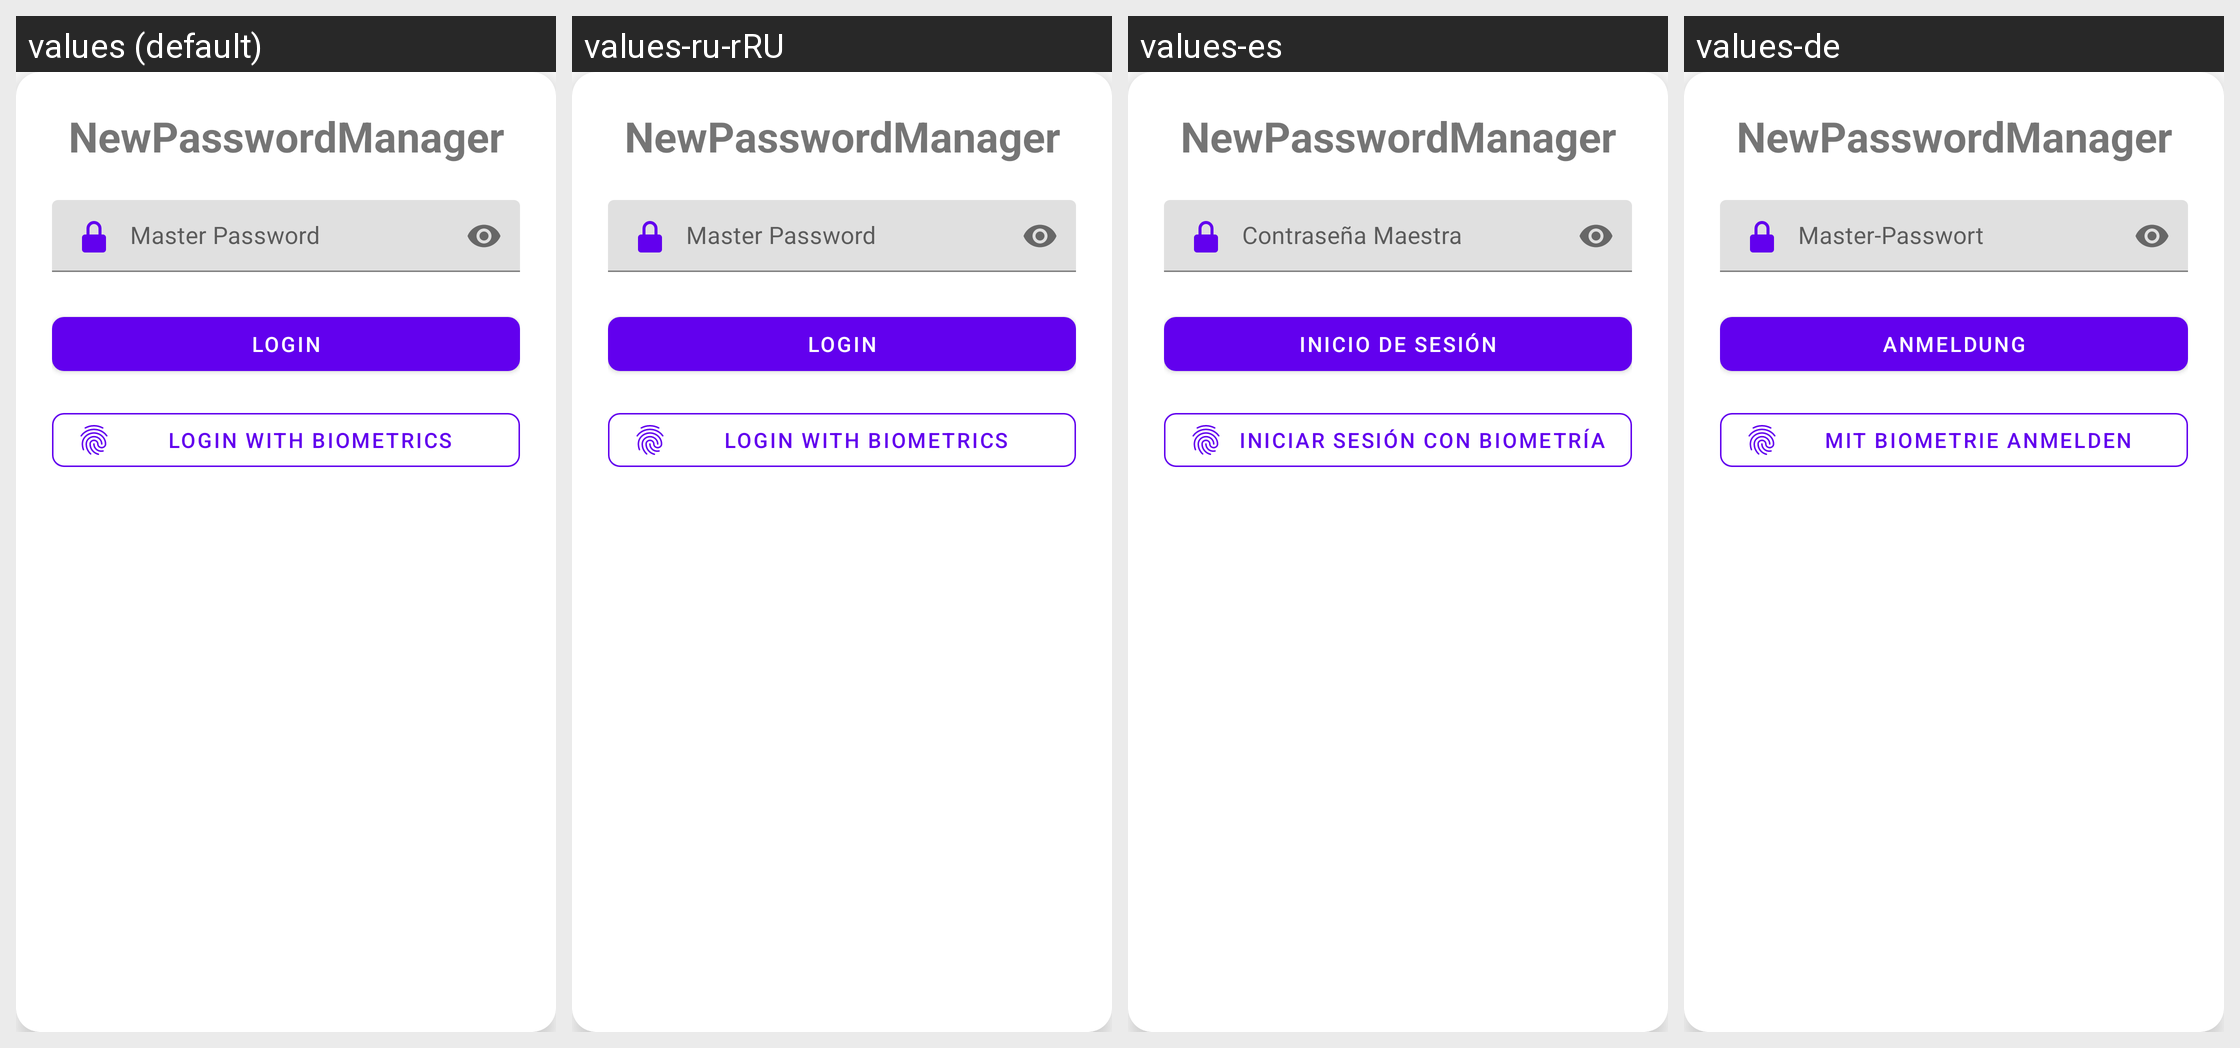

This grid shows one Android layout under several languages. Give, for every string resource on the screen, its name, the default text and each shown locale's text.
Android screen res/layout/activity_login.xml rendered under 4 locales, left to right: values (default), values-ru-rRU, values-es, values-de. Device: Nexus 5 (rendered at 1080×1920; each locale shown at half size, 540×960, under a caption strip naming it); theme Theme.NewPasswordManager.
Other locales in the repository, not shown: values-en, values-zh.
Strings drawn on this screen, with the default value and each locale's value (text and hints the layout hard-codes, and strings that could not be matched under every locale, appear in the picture but are not listed):

app_name
  values: NewPasswordManager
  values-ru-rRU: NewPasswordManager  [not translated; the default value is used]
  values-es: NewPasswordManager  [not translated; the default value is used]
  values-de: NewPasswordManager  [not translated; the default value is used]

master_password
  values: Master Password
  values-ru-rRU: Master Password
  values-es: Contraseña Maestra
  values-de: Master-Passwort

login
  values: Login
  values-ru-rRU: Login
  values-es: Inicio de sesión
  values-de: Anmeldung

login_with_biometrics
  values: Login with Biometrics
  values-ru-rRU: Login with Biometrics
  values-es: Iniciar sesión con biometría
  values-de: Mit Biometrie anmelden
